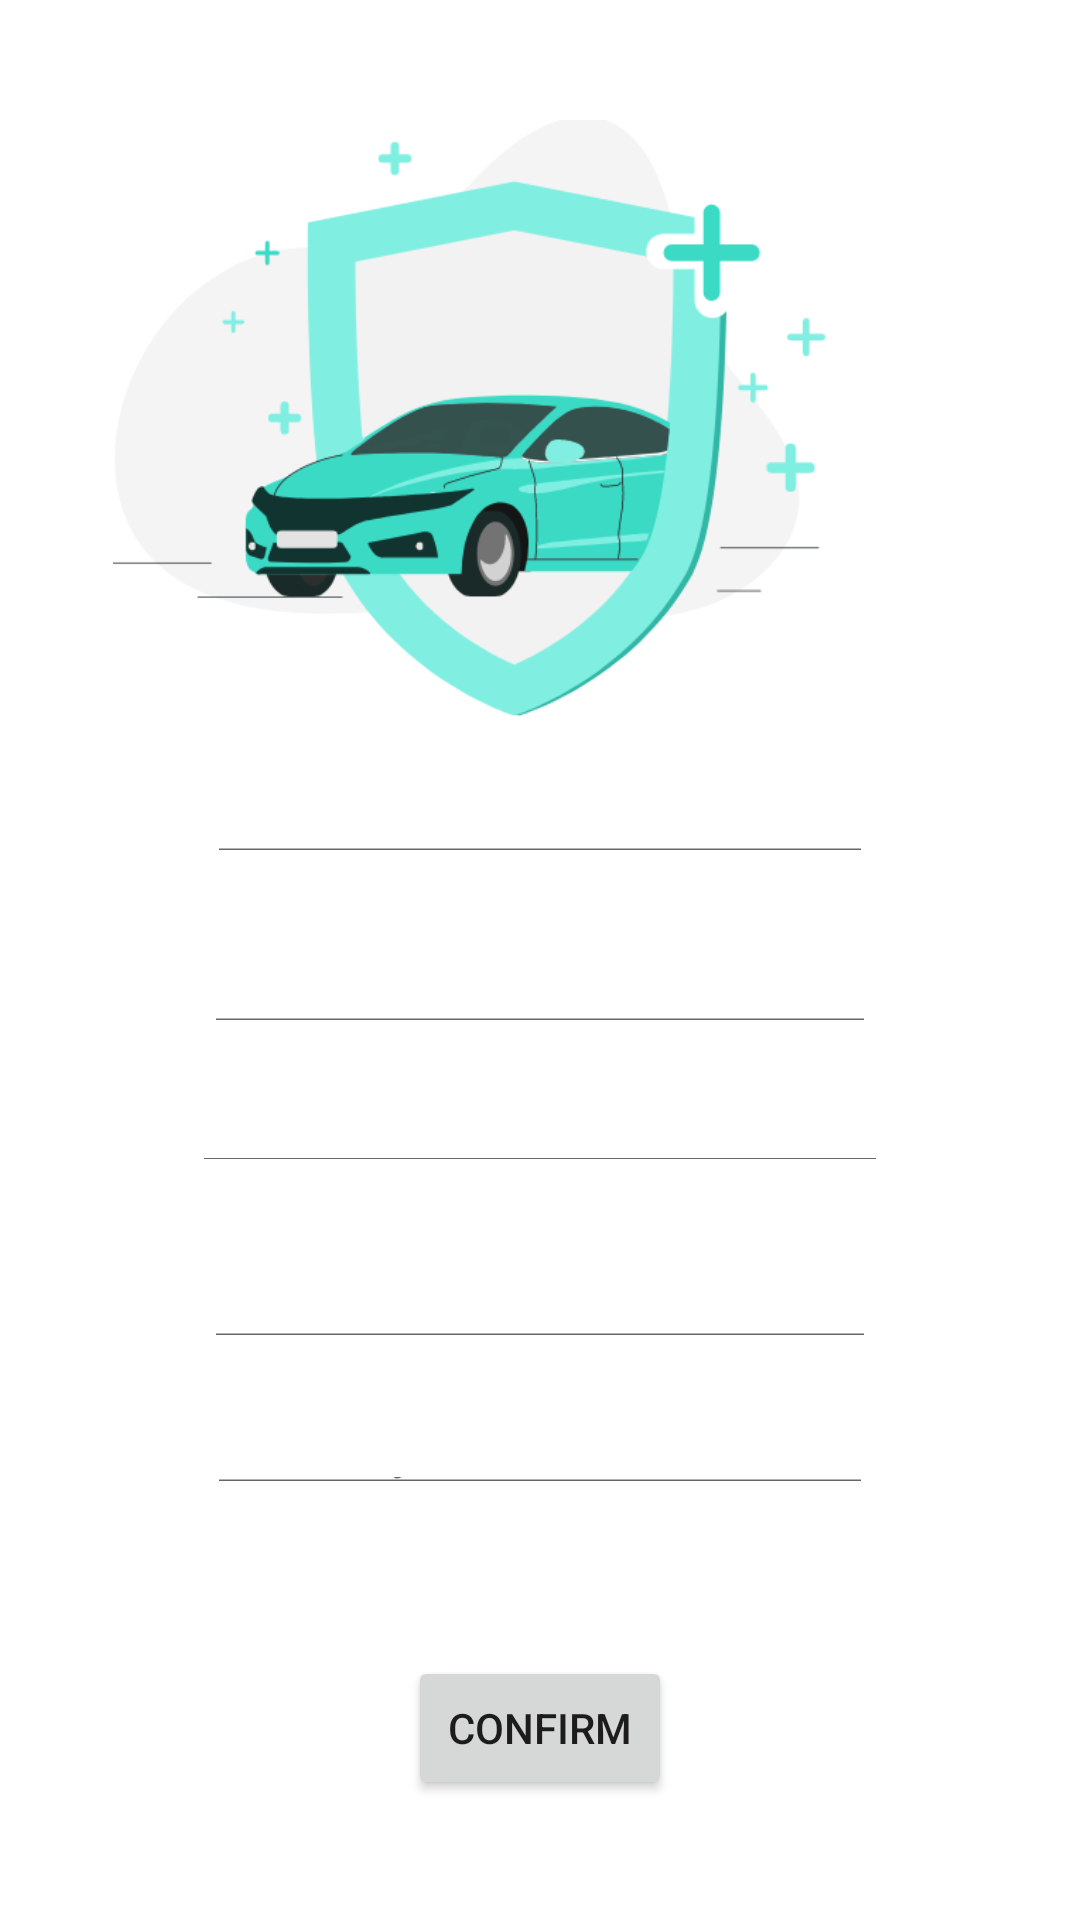

Produce the Android XML layout that renders to this screen, including the resource entries it uses.
<!-- AndroidManifest.xml: application theme Theme.example -->
<!-- res/layout/activity_sign_up.xml -->
<?xml version="1.0" encoding="utf-8"?>
<androidx.constraintlayout.widget.ConstraintLayout xmlns:android="http://schemas.android.com/apk/res/android"
    xmlns:app="http://schemas.android.com/apk/res-auto"
    xmlns:tools="http://schemas.android.com/tools"
    android:layout_width="match_parent"
    android:layout_height="match_parent"
    tools:context=".SignUp">

    <EditText
        android:id="@+id/editTextTextPersonName2"
        android:layout_width="0dp"
        android:layout_height="0dp"
        android:layout_marginStart="69dp"
        android:layout_marginEnd="69dp"
        android:layout_marginBottom="38dp"
        android:ems="10"
        android:hint="Username"
        android:inputType="textPersonName"
        app:layout_constraintBottom_toTopOf="@+id/editTextTextPersonName3"
        app:layout_constraintEnd_toEndOf="parent"
        app:layout_constraintStart_toStartOf="parent"
        app:layout_constraintTop_toBottomOf="@+id/imageView3" />

    <EditText
        android:id="@+id/editTextTextEmailAddress"
        android:layout_width="0dp"
        android:layout_height="0dp"
        android:layout_marginStart="64dp"
        android:layout_marginEnd="64dp"
        android:layout_marginBottom="40dp"
        android:ems="10"
        android:hint="Email"
        android:inputType="textEmailAddress"
        app:layout_constraintBottom_toTopOf="@+id/editTextPhone"
        app:layout_constraintEnd_toEndOf="parent"
        app:layout_constraintStart_toStartOf="parent"
        app:layout_constraintTop_toBottomOf="@+id/editTextTextPersonName3" />

    <EditText
        android:id="@+id/editTextPhone"
        android:layout_width="0dp"
        android:layout_height="0dp"
        android:layout_marginStart="68dp"
        android:layout_marginEnd="68dp"
        android:layout_marginBottom="30dp"
        android:ems="10"
        android:hint="Phone"
        android:inputType="phone"
        app:layout_constraintBottom_toTopOf="@+id/editTextDate"
        app:layout_constraintEnd_toEndOf="parent"
        app:layout_constraintStart_toStartOf="parent"
        app:layout_constraintTop_toBottomOf="@+id/editTextTextEmailAddress" />

    <EditText
        android:id="@+id/editTextDate"
        android:layout_width="0dp"
        android:layout_height="0dp"
        android:layout_marginStart="69dp"
        android:layout_marginEnd="69dp"
        android:layout_marginBottom="51dp"
        android:ems="10"
        android:hint="Birthday"
        android:inputType="date"
        app:layout_constraintBottom_toTopOf="@+id/button3"
        app:layout_constraintEnd_toEndOf="parent"
        app:layout_constraintStart_toStartOf="parent"
        app:layout_constraintTop_toBottomOf="@+id/editTextPhone" />

    <EditText
        android:id="@+id/editTextTextPersonName3"
        android:layout_width="0dp"
        android:layout_height="0dp"
        android:layout_marginStart="68dp"
        android:layout_marginEnd="68dp"
        android:layout_marginBottom="28dp"
        android:ems="10"
        android:hint="Full Name"
        android:inputType="textPersonName"
        app:layout_constraintBottom_toTopOf="@+id/editTextTextEmailAddress"
        app:layout_constraintEnd_toEndOf="parent"
        app:layout_constraintStart_toStartOf="parent"
        app:layout_constraintTop_toBottomOf="@+id/editTextTextPersonName2" />

    <ImageView
        android:id="@+id/imageView3"
        android:layout_width="321dp"
        android:layout_height="213dp"
        android:layout_marginStart="49dp"
        android:layout_marginTop="40dp"
        android:layout_marginEnd="49dp"
        android:layout_marginBottom="19dp"
        app:layout_constraintBottom_toTopOf="@+id/editTextTextPersonName2"
        app:layout_constraintEnd_toEndOf="parent"
        app:layout_constraintStart_toStartOf="parent"
        app:layout_constraintTop_toTopOf="parent"
        app:srcCompat="@drawable/logokt" />

    <Button
        android:id="@+id/button3"
        android:layout_width="wrap_content"
        android:layout_height="wrap_content"
        android:layout_marginBottom="40dp"
        android:text="Confirm"
        app:layout_constraintBottom_toBottomOf="parent"
        app:layout_constraintEnd_toEndOf="parent"
        app:layout_constraintStart_toStartOf="parent"
        app:layout_constraintTop_toBottomOf="@+id/editTextDate" />

</androidx.constraintlayout.widget.ConstraintLayout>
<!-- resources referenced by this layout -->
<resources>
  <!-- drawable logokt: png bitmap (drawable, 34551 bytes) -->
  <style name="Theme.example" parent="Theme.MaterialComponents.DayNight.DarkActionBar">
          
          <item name="colorPrimary">@color/purple_500</item>
          <item name="colorPrimaryVariant">@color/purple_700</item>
          <item name="colorOnPrimary">@color/white</item>
          
          <item name="colorSecondary">@color/teal_200</item>
          <item name="colorSecondaryVariant">@color/teal_700</item>
          <item name="colorOnSecondary">@color/black</item>
          
          <item name="android:statusBarColor" tools:targetApi="l">?attr/colorPrimaryVariant</item>
          
      </style>
  <color name="purple_500">#00EED2</color>
  <color name="purple_700">#FF3700B3</color>
  <color name="white">#FFFFFFFF</color>
  <color name="teal_200">#FF03DAC5</color>
  <color name="teal_700">#FF018786</color>
  <color name="black">#FF000000</color>
</resources>
